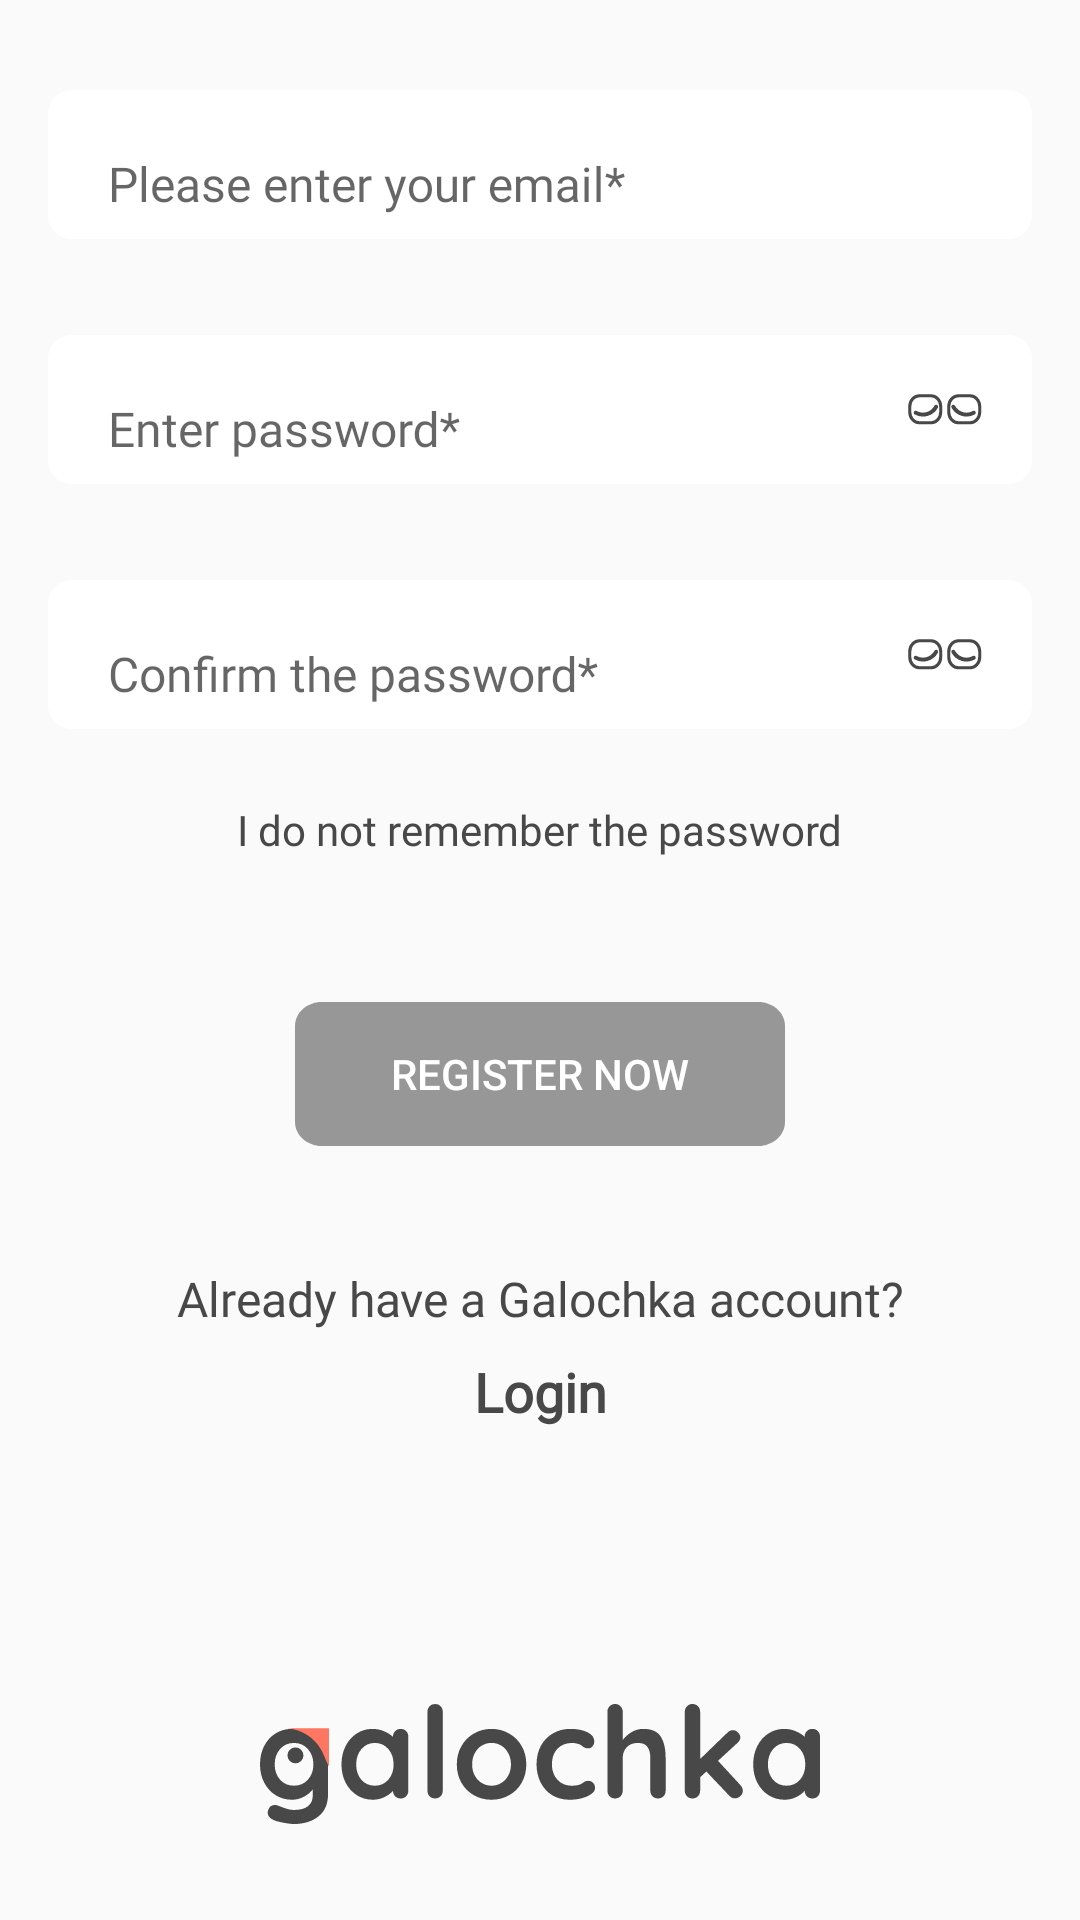

Here is an Android app screen rendered from its layout file. Give the layout XML and the strings, colors and styles it references.
<!-- AndroidManifest.xml: application theme AppTheme -->
<!-- res/layout/email_auth_fragment.xml -->
<?xml version="1.0" encoding="utf-8"?>
<androidx.constraintlayout.widget.ConstraintLayout xmlns:android="http://schemas.android.com/apk/res/android"
    xmlns:app="http://schemas.android.com/apk/res-auto"
    xmlns:tools="http://schemas.android.com/tools"
    android:id="@+id/content"
    android:layout_width="match_parent"
    android:layout_height="match_parent">

    <androidx.cardview.widget.CardView
        android:id="@+id/enter_email_card"
        android:layout_width="match_parent"
        android:layout_height="wrap_content"
        android:layout_marginStart="16dp"
        android:layout_marginTop="30dp"
        android:layout_marginEnd="16dp"
        app:cardCornerRadius="8dp"
        app:cardElevation="0dp"
        app:layout_constraintEnd_toEndOf="parent"
        app:layout_constraintStart_toStartOf="parent"
        app:layout_constraintTop_toTopOf="parent">

        <androidx.constraintlayout.widget.ConstraintLayout
            android:layout_width="match_parent"
            android:layout_height="match_parent"
            android:background="@android:color/white">

            <com.google.android.material.textfield.TextInputLayout
                android:id="@+id/enter_email_input_layout"
                android:layout_width="match_parent"
                android:layout_height="wrap_content"
                android:layout_marginStart="16dp"
                android:layout_marginEnd="32dp"
                app:hintTextAppearance="@style/InputLayoutStyle"
                app:layout_constraintBottom_toBottomOf="parent"
                app:layout_constraintEnd_toEndOf="parent"
                app:layout_constraintStart_toStartOf="parent"
                app:layout_constraintTop_toTopOf="parent">

                <com.google.android.material.textfield.TextInputEditText
                    android:id="@+id/enter_email_edit_text"
                    style="@style/H2"
                    android:layout_width="match_parent"
                    android:layout_height="wrap_content"
                    android:backgroundTint="@android:color/transparent"
                    android:hint="@string/auth_email_enter_email"
                    android:singleLine="true" />
            </com.google.android.material.textfield.TextInputLayout>
        </androidx.constraintlayout.widget.ConstraintLayout>
    </androidx.cardview.widget.CardView>

    <androidx.cardview.widget.CardView
        android:id="@+id/enter_password_card"
        android:layout_width="match_parent"
        android:layout_height="wrap_content"
        android:layout_marginStart="16dp"
        android:layout_marginTop="32dp"
        android:layout_marginEnd="16dp"
        app:cardCornerRadius="8dp"
        app:cardElevation="0dp"
        app:layout_constraintEnd_toEndOf="parent"
        app:layout_constraintStart_toStartOf="parent"
        app:layout_constraintTop_toBottomOf="@+id/enter_email_card">

        <androidx.constraintlayout.widget.ConstraintLayout
            android:layout_width="match_parent"
            android:layout_height="match_parent"
            android:background="@android:color/white">

            <ImageView
                android:id="@+id/show_top_password"
                android:layout_width="wrap_content"
                android:layout_height="wrap_content"
                android:paddingStart="8dp"
                android:paddingTop="8dp"
                android:paddingEnd="16dp"
                android:paddingBottom="8dp"
                android:src="@drawable/ic_eye_close"
                app:layout_constraintBottom_toBottomOf="parent"
                app:layout_constraintEnd_toEndOf="parent"
                app:layout_constraintTop_toTopOf="parent" />

            <com.google.android.material.textfield.TextInputLayout
                android:id="@+id/enter_password_input_layout"
                android:layout_width="match_parent"
                android:layout_height="wrap_content"
                android:layout_marginStart="16dp"
                android:layout_marginEnd="32dp"
                app:hintTextAppearance="@style/InputLayoutStyle"
                app:layout_constraintBottom_toBottomOf="parent"
                app:layout_constraintEnd_toEndOf="parent"
                app:layout_constraintStart_toStartOf="parent"
                app:layout_constraintTop_toTopOf="parent">

                <com.google.android.material.textfield.TextInputEditText
                    android:id="@+id/enter_password_edit_text"
                    style="@style/H2"
                    android:layout_width="match_parent"
                    android:layout_height="wrap_content"
                    android:backgroundTint="@android:color/transparent"
                    android:hint="@string/auth_email_enter_you_password"
                    android:inputType="textPassword"
                    android:singleLine="true" />
            </com.google.android.material.textfield.TextInputLayout>
        </androidx.constraintlayout.widget.ConstraintLayout>
    </androidx.cardview.widget.CardView>

    <androidx.cardview.widget.CardView
        android:id="@+id/double_password_card"
        android:layout_width="match_parent"
        android:layout_height="wrap_content"
        android:layout_marginStart="16dp"
        android:layout_marginTop="32dp"
        android:layout_marginEnd="16dp"
        app:cardCornerRadius="8dp"
        app:cardElevation="0dp"
        app:layout_constraintEnd_toEndOf="parent"
        app:layout_constraintStart_toStartOf="parent"
        app:layout_constraintTop_toBottomOf="@+id/enter_password_card">

        <androidx.constraintlayout.widget.ConstraintLayout
            android:layout_width="match_parent"
            android:layout_height="match_parent"
            android:background="@android:color/white">

            <ImageView
                android:id="@+id/show_bottom_password"
                android:layout_width="wrap_content"
                android:layout_height="wrap_content"
                android:paddingStart="8dp"
                android:paddingTop="8dp"
                android:paddingEnd="16dp"
                android:paddingBottom="8dp"
                android:src="@drawable/ic_eye_close"
                app:layout_constraintBottom_toBottomOf="parent"
                app:layout_constraintEnd_toEndOf="parent"
                app:layout_constraintTop_toTopOf="parent" />

            <com.google.android.material.textfield.TextInputLayout
                android:id="@+id/double_password_input_layout"
                android:layout_width="match_parent"
                android:layout_height="wrap_content"
                android:layout_marginStart="16dp"
                android:layout_marginEnd="32dp"
                app:hintTextAppearance="@style/InputLayoutStyle"
                app:layout_constraintBottom_toBottomOf="parent"
                app:layout_constraintEnd_toEndOf="parent"
                app:layout_constraintStart_toStartOf="parent"
                app:layout_constraintTop_toTopOf="parent">

                <com.google.android.material.textfield.TextInputEditText
                    android:id="@+id/double_password_edit_text"
                    style="@style/H2"
                    android:layout_width="match_parent"
                    android:layout_height="wrap_content"
                    android:backgroundTint="@android:color/transparent"
                    android:hint="@string/auth_email_enter_password_double"
                    android:inputType="textPassword"
                    android:singleLine="true" />
            </com.google.android.material.textfield.TextInputLayout>
        </androidx.constraintlayout.widget.ConstraintLayout>
    </androidx.cardview.widget.CardView>

    <Button
        android:id="@+id/button_email_auth_save"
        android:layout_width="wrap_content"
        android:layout_height="wrap_content"
        android:layout_marginTop="48dp"
        android:background="@drawable/button_save"
        android:enabled="false"
        android:paddingStart="32dp"
        android:paddingEnd="32dp"
        android:text="@string/registration_now"
        android:textColor="@android:color/white"
        app:layout_constraintEnd_toEndOf="parent"
        app:layout_constraintStart_toStartOf="parent"
        app:layout_constraintTop_toBottomOf="@+id/text_fogot_password" />

    <include layout="@layout/progress_view" />

    <TextView
        android:id="@+id/enter_top"
        style="@style/Text"
        android:layout_width="wrap_content"
        android:layout_height="wrap_content"
        android:layout_marginTop="32dp"
        android:gravity="center"
        android:padding="8dp"
        android:text="@string/has_account"
        android:textSize="16sp"
        app:layout_constraintEnd_toEndOf="parent"
        app:layout_constraintStart_toStartOf="parent"
        app:layout_constraintTop_toBottomOf="@+id/button_email_auth_save" />

    <TextView
        android:id="@+id/enter_bottom"
        style="@style/H2"
        android:layout_width="wrap_content"
        android:layout_height="wrap_content"
        android:text="@string/has_account_entry"
        android:textSize="18sp"
        android:textStyle="bold"
        app:layout_constraintEnd_toEndOf="parent"
        app:layout_constraintStart_toStartOf="parent"
        app:layout_constraintTop_toBottomOf="@+id/enter_top" />

    <ImageView
        android:id="@+id/imageView2_logo_auth"
        android:layout_width="wrap_content"
        android:layout_height="wrap_content"
        android:layout_marginBottom="32dp"
        app:layout_constraintBottom_toBottomOf="parent"
        app:layout_constraintEnd_toEndOf="parent"
        app:layout_constraintStart_toStartOf="parent"
        app:srcCompat="@drawable/ic_logo_app" />

    <TextView
        android:id="@+id/text_fogot_password"
        style="@style/Text"
        android:layout_width="wrap_content"
        android:layout_height="wrap_content"
        android:layout_marginTop="24dp"
        android:text="@string/forgot_password"
        app:layout_constraintEnd_toEndOf="parent"
        app:layout_constraintStart_toStartOf="parent"
        app:layout_constraintTop_toBottomOf="@+id/double_password_card" />

</androidx.constraintlayout.widget.ConstraintLayout>
<!-- res/layout/progress_view.xml (included above) -->
<?xml version="1.0" encoding="utf-8"?>
<androidx.constraintlayout.widget.ConstraintLayout
    android:id="@+id/progress"
    xmlns:android="http://schemas.android.com/apk/res/android"
    xmlns:app="http://schemas.android.com/apk/res-auto"
    xmlns:tools="http://schemas.android.com/tools"
    android:layout_width="match_parent"
    android:layout_height="match_parent"
    android:visibility="gone">

    <ProgressBar
        android:layout_width="wrap_content"
        android:layout_height="wrap_content"
        app:layout_constraintBottom_toBottomOf="parent"
        app:layout_constraintEnd_toEndOf="parent"
        app:layout_constraintStart_toStartOf="parent"
        app:layout_constraintTop_toTopOf="parent" />

</androidx.constraintlayout.widget.ConstraintLayout>
<!-- resources referenced by this layout -->
<resources>
  <!-- drawable button_save (drawable) -->
  <?xml version="1.0" encoding="utf-8"?>
  <selector xmlns:android="http://schemas.android.com/apk/res/android">
      <item android:drawable="@drawable/ic_button_bg_not_enabled"
          android:state_enabled="false"/>
      <item android:drawable="@drawable/ic_button_presed"
          android:state_pressed="true"/>
      <item android:drawable="@drawable/ic_button_norm"
          />
  
  
  </selector>
  <!-- drawable ic_eye_close: vector/xml drawable (drawable, 2481 chars, omitted) -->
  <!-- drawable ic_logo_app: vector/xml drawable (drawable, 8998 chars, omitted) -->
  <string name="auth_email_enter_email">Please enter your email*</string>
  <string name="auth_email_enter_password_double">Confirm the password*</string>
  <string name="auth_email_enter_you_password">Enter password*</string>
  <string name="forgot_password">I do not remember the password</string>
  <string name="has_account">Already have a Galochka account?</string>
  <string name="has_account_entry">Login</string>
  <string name="registration_now">Register now</string>
  <style name="H2">
          <item name="android:fontFamily">@font/roboto</item>
          <item name="android:textSize">16sp</item>
          <item name="android:textColor">@color/text_black</item>
          <item name="android:layout_height">wrap_content</item>
          <item name="android:layout_width">0dp</item>
      </style>
  <style name="InputLayoutStyle" parent="TextAppearance.AppCompat">
  
          <item name="android:textSize">12sp</item>
          <item name="colorControlNormal">@color/text_6B484848</item>
  
  
      </style>
  <style name="Text" parent="H2">
          <item name="android:textSize">14sp</item>
      </style>
  <style name="AppTheme" parent="Theme.Design.Light.NoActionBar">
          
          <item name="colorPrimary">@color/colorPrimary</item>
          <item name="colorPrimaryDark">@color/colorPrimaryDark</item>
          <item name="colorAccent">@color/menu_item_tint</item>
      </style>
  <!-- drawable ic_button_bg_not_enabled (drawable) -->
  <vector xmlns:android="http://schemas.android.com/apk/res/android"
      android:width="146dp"
      android:height="48dp"
      android:viewportWidth="146"
      android:viewportHeight="48">
    <path
        android:pathData="M0,8C0,3.582 3.582,0 8,0H138C142.418,0 146,3.582 146,8V40C146,44.418 142.418,48 138,48H8C3.582,48 0,44.418 0,40V8Z"
        android:fillColor="#979797"/>
  
  </vector>
  <!-- drawable ic_button_presed (drawable) -->
  <vector xmlns:android="http://schemas.android.com/apk/res/android"
      android:width="146dp"
      android:height="48dp"
      android:viewportWidth="146"
      android:viewportHeight="48">
    <path
        android:pathData="M0,8C0,3.582 3.582,0 8,0H138C142.418,0 146,3.582 146,8V40C146,44.418 142.418,48 138,48H8C3.582,48 0,44.418 0,40V8Z"
        android:fillColor="#302D2D"/>
  </vector>
  <!-- drawable ic_button_norm (drawable) -->
  <vector xmlns:android="http://schemas.android.com/apk/res/android"
      android:width="146dp"
      android:height="48dp"
      android:viewportWidth="146"
      android:viewportHeight="48">
    <path
        android:pathData="M0,8C0,3.582 3.582,0 8,0H138C142.418,0 146,3.582 146,8V40C146,44.418 142.418,48 138,48H8C3.582,48 0,44.418 0,40V8Z"
        android:fillColor="#484848"/>
  </vector>
  <color name="text_black">#484848</color>
  <color name="text_6B484848">#6B484848</color>
  <color name="colorPrimary">#008577</color>
  <color name="colorPrimaryDark">#00574B</color>
  <color name="menu_item_tint">#FF7662</color>
</resources>
